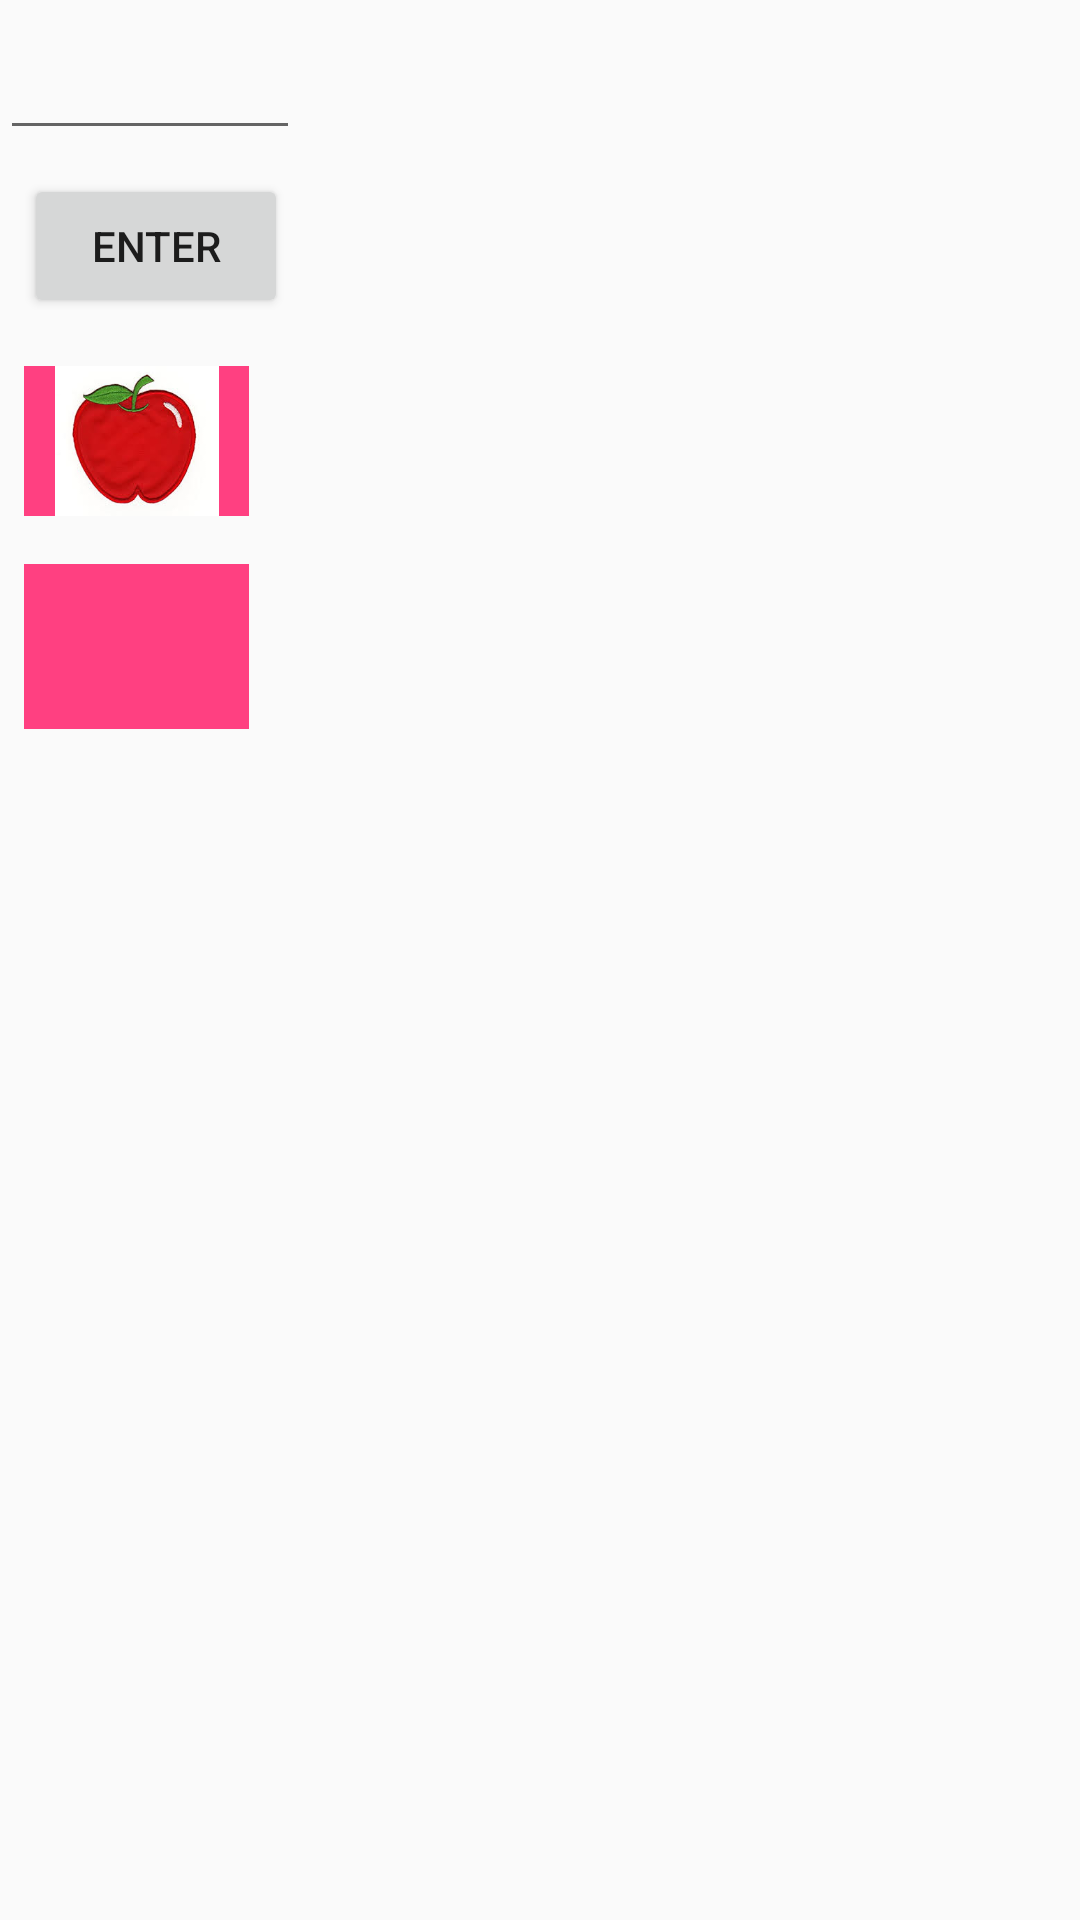

Android layout source for this screen:
<!-- AndroidManifest.xml: application theme WelcomeTheme -->
<!-- res/layout/activity_main.xml -->
<LinearLayout xmlns:android="http://schemas.android.com/apk/res/android"
    android:layout_width="match_parent"
    android:layout_height="match_parent"
    android:orientation="vertical"
    android:background="@drawable/autism">


    <EditText
        android:id="@+id/input_text"
        android:layout_width="100dp"
        android:layout_height="50dp"
        />

    <Button
        android:id="@+id/button_id"
        android:layout_width="wrap_content"
        android:layout_height="wrap_content"
        android:layout_margin="8dp"
        android:text="enter" />

    <ImageButton
        android:id="@+id/apple_id"
        android:layout_width="75dp"
        android:layout_height="50dp"
        android:layout_margin="8dp"
        android:background="@color/colorAccent"
        android:scaleType="centerInside"
        android:src="@drawable/apple_1"
        />
         <ImageButton
        android:id="@+id/mango_id"
        android:layout_width="75dp"
        android:layout_height="55dp"
        android:layout_margin="8dp"
        android:background="@color/colorAccent"
        android:scaleType="fitCenter"
        android:src="@drawable/mango" />

</LinearLayout>
<!-- resources referenced by this layout -->
<resources>
  <color name="colorAccent">#FF4081</color>
  <!-- drawable apple_1: jpg bitmap (drawable, 6425 bytes) -->
  <style name="WelcomeTheme" parent="Theme.AppCompat.Light.DarkActionBar">
          
          <item name="colorPrimary">@color/limeMedium</item>
          <item name="colorPrimaryDark">@color/limeDark</item>
          <item name="colorAccent">@color/limeLight</item>
      </style>
  <color name="limeMedium">#aeea00</color>
  <color name="limeDark">#79b700</color>
  <color name="limeLight">#e4ff54</color>
</resources>
